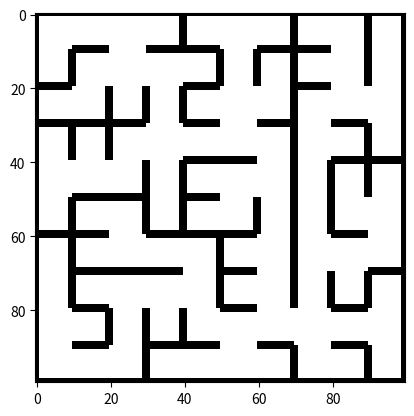

Python code for this plot:

import random
import numpy as np
from matplotlib import pyplot as plt
from matplotlib.animation import FuncAnimation
from copy import deepcopy

def cell_find(cells, row, col):
  for cell in cells:
    if cell["row"]==row and cell["col"]==col:
      return cell

def make_maze(num_rows, num_cols):

  # Initialize all cells with impassable walls
  maze_cells = []
  for row in range(num_rows):
    for col in range(num_cols):
      maze_cells.append({"row":row,"col":col,"N":False,"E":False,"S":False,"W":False})

  # first cell
  frontier = [] # initialize list of frontier cells
  visited = [] # initialize list of visited cells
  random.seed() # seed random number generator
  firstrow = random.randrange(num_rows) # Choose a random row and
  firstcol = random.randrange(num_cols) # column index for the first cell
  this_cell = cell_find(maze_cells,firstrow,firstcol)
  # mark that we have visited this cell
  visited.append(this_cell)
  # mark that the orthogonally neighboring cells are now part of the frontier
  if firstrow>0:
    adjacent_cell = cell_find(maze_cells,firstrow-1,firstcol)
    frontier.append(adjacent_cell)
  if firstrow<num_rows-1:
    adjacent_cell = cell_find(maze_cells,firstrow+1,firstcol)
    frontier.append(adjacent_cell)
  if firstcol>0:
    adjacent_cell = cell_find(maze_cells,firstrow,firstcol-1)
    frontier.append(adjacent_cell)
  if firstcol<num_cols-1:
    adjacent_cell = cell_find(maze_cells,firstrow,firstcol+1)
    frontier.append(adjacent_cell)

  # loop over remaining maze cells
  for i in range(len(maze_cells)-1):
    # Choose a random frontier cell
    this_cell = frontier[random.randrange(len(frontier))]
    # Initialize list of candidate cells to join
    candidates = []
    
    # find which cells adjacent to this one have been visited
    # if they have been visited, add to the list of potential cells to join
    # if they have not been visited, add to frontier
    if this_cell["row"]>0:
      adjacent_cell = cell_find(maze_cells,this_cell["row"]-1,this_cell["col"])
      if adjacent_cell in visited:
        candidates.append(adjacent_cell)
      elif not adjacent_cell in frontier:
        frontier.append(adjacent_cell)
    if this_cell["row"]<num_rows-1:
      adjacent_cell = cell_find(maze_cells,this_cell["row"]+1,this_cell["col"])
      if adjacent_cell in visited:
        candidates.append(adjacent_cell)
      elif not adjacent_cell in frontier:
        frontier.append(adjacent_cell)
    if this_cell["col"]>0:
      adjacent_cell = cell_find(maze_cells,this_cell["row"],this_cell["col"]-1)
      if adjacent_cell in visited:
        candidates.append(adjacent_cell)
      elif not adjacent_cell in frontier:
        frontier.append(adjacent_cell)
    if this_cell["col"]<num_cols-1:
      adjacent_cell = cell_find(maze_cells,this_cell["row"],this_cell["col"]+1)
      if adjacent_cell in visited:
        candidates.append(adjacent_cell)
      elif not adjacent_cell in frontier:
        frontier.append(adjacent_cell)
        
    # Choose one of the candidate cells to join with this one
    join_cell = candidates[random.randrange(len(candidates))]
    
    # join cells
    if this_cell["row"]==join_cell["row"]:
      if this_cell["col"]==join_cell["col"]+1:
        this_cell["W"]=True
        join_cell["E"]=True
      else:
        this_cell["E"]=True
        join_cell["W"]=True
    else:
      if this_cell["row"]==join_cell["row"]+1:
        this_cell["S"]=True
        join_cell["N"]=True
      else:
        this_cell["N"]=True
        join_cell["S"]=True
    
    # Remove joined cell from frontier and add to visited list
    frontier.remove(this_cell)
    visited.append(this_cell)
    
  return maze_cells

def maze_raster(maze, num_rows, num_cols, cellsize):
  im_height = cellsize*num_rows
  im_width = cellsize*num_cols
  im = np.ones([im_height, im_width])
  for cell in maze:
    offset_x = cellsize*cell["col"]
    offset_y = cellsize*cell["row"]
    if not cell["N"]:
      for i in range(cellsize):
        im[offset_y+cellsize-1,offset_x+i] = 0
    if not cell["S"]:
      for i in range(cellsize):
        im[offset_y,offset_x+i] = 0
    if not cell["E"]:
      for i in range(cellsize):
        im[offset_y+i,offset_x+cellsize-1] = 0
    if not cell["W"]:
      for i in range(cellsize):
        im[offset_y+i,offset_x] = 0   
  return im
  
def print_maze(maze, num_rows, num_cols):
  im = maze_raster(maze, num_rows, num_cols, 10)
  plt.imshow(np.flipud(im), cmap='gray')
  plt.show()

def animate(i, raster, path, cellsize, ax):

  im = deepcopy(raster)

  n = 0
  for cell in path:
    if n==i:
      break
    offset_x = cellsize*cell["col"]
    offset_y = cellsize*cell["row"]
    for x in range(cellsize-4):
      for y in range(cellsize-4):
        im[offset_y+2+y,offset_x+2+x] = 0.75
    n = n + 1

    
  cell = path[i]
  offset_x = cellsize*cell["col"]
  offset_y = cellsize*cell["row"]
  for x in range(cellsize-4):
    for y in range(cellsize-4):
      im[offset_y+2+y,offset_x+2+x] = 0.25
  ax.clear()
  ax.set_xticks([])
  ax.set_yticks([])
  ax.imshow(np.flipud(im), cmap='gray')

  
def animate_maze_and_path(maze, path, num_rows, num_cols):
  cellsize = 10
  im = maze_raster(maze, num_rows, num_cols, cellsize)
  fig, ax = plt.subplots()
  ax.xaxis.set_tick_params(labelbottom=False)
  ax.yaxis.set_tick_params(labelleft=False)
  anim = FuncAnimation(fig, animate, frames = len(path), fargs=(im, path, cellsize, ax), interval=int(input("speed: ")))
  plt.show()
  

def print_maze_and_path(maze, path, num_rows, num_cols):
  cellsize = 10
  im = maze_raster(maze, num_rows, num_cols, cellsize)
  for cell in path:
    offset_x = cellsize*cell["col"]
    offset_y = cellsize*cell["row"]
    for x in range(cellsize-4):
      for y in range(cellsize-4):
        im[offset_y+2+y,offset_x+2+x] = im[offset_y+2+y,offset_x+2+x] - 0.33
  
  plt.imshow(np.flipud(im), cmap='gray')
  plt.show()

        
if __name__=="__main__":
  n = 10
  m = make_maze(n,n)
#  print(m)
  print_maze(m,n,n)
    
    
    
    
    
    

      
